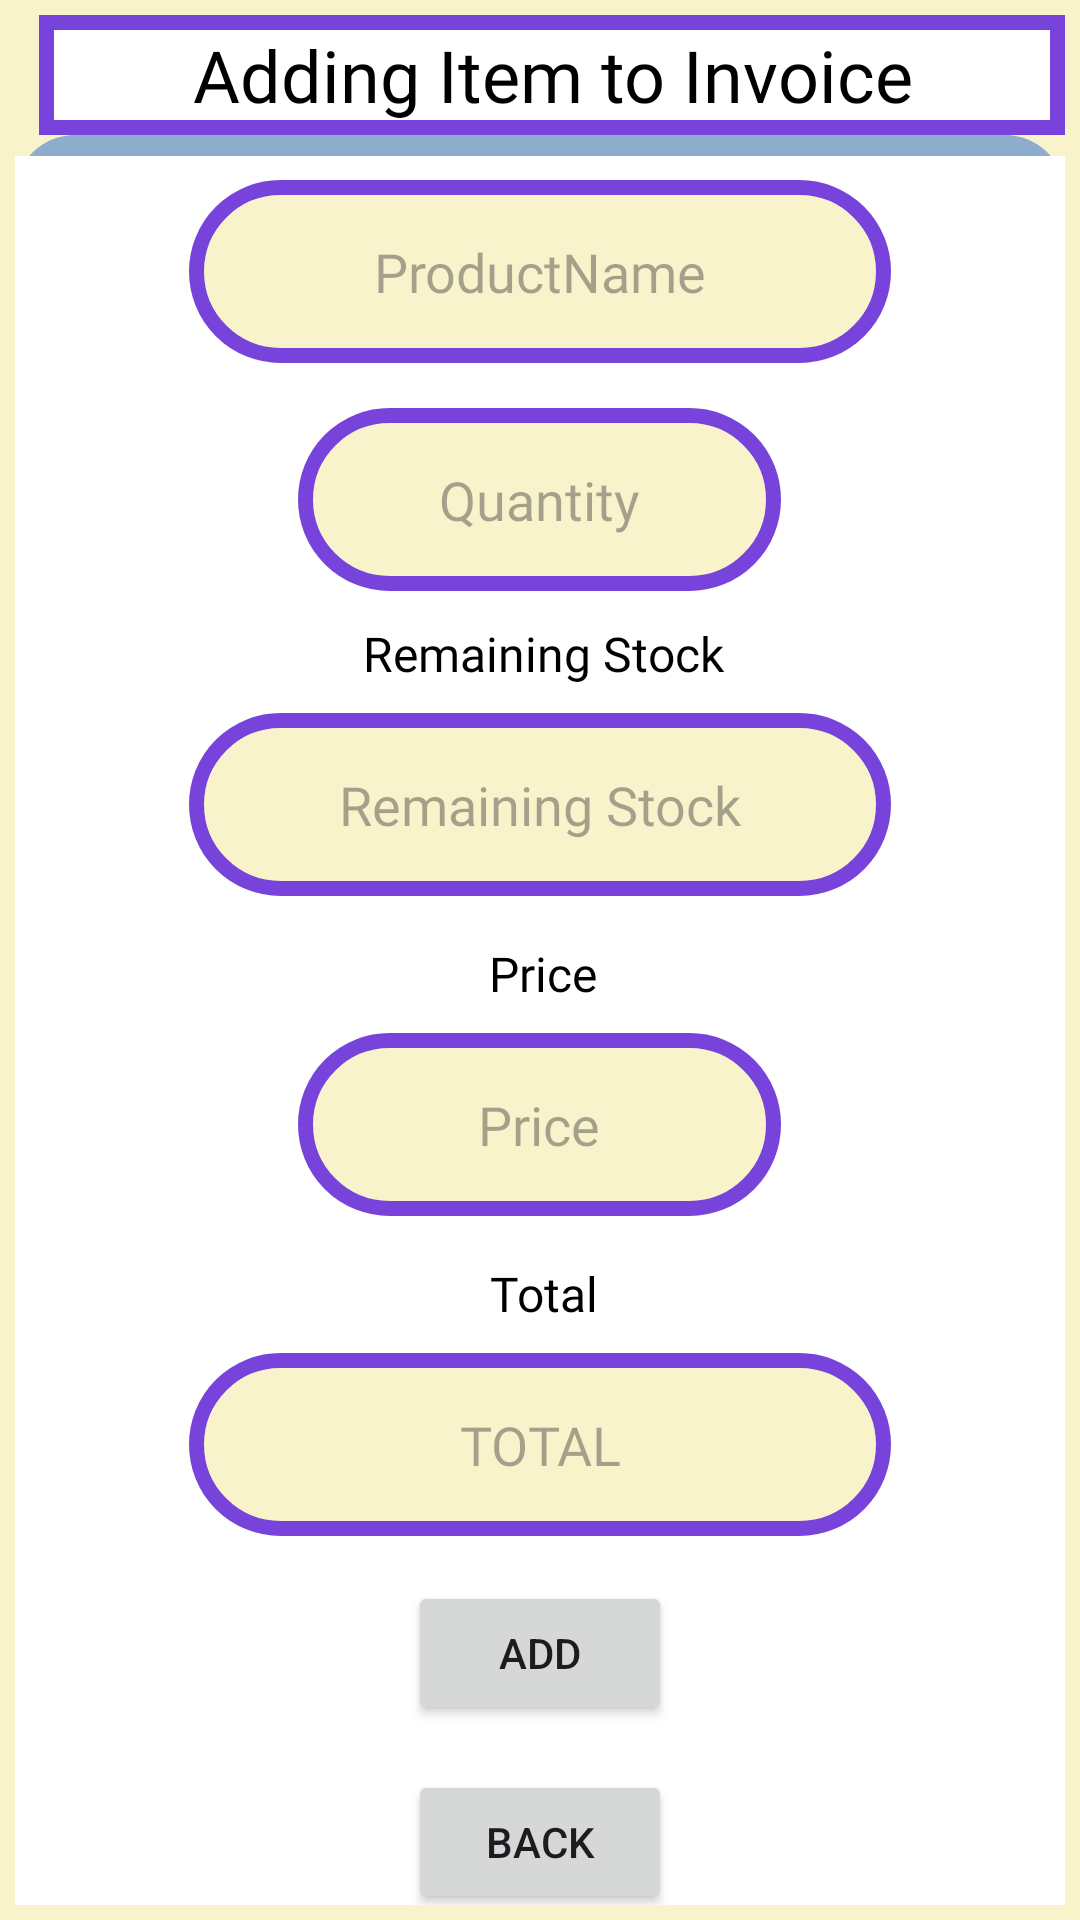

The Android layout XML behind this screen, and the referenced resources:
<!-- AndroidManifest.xml: application theme Theme.InventorEase_Project -->
<!-- res/layout/custompopupsales.xml -->
<?xml version="1.0" encoding="utf-8"?>
<LinearLayout xmlns:android="http://schemas.android.com/apk/res/android"
    android:id="@+id/CDSales"
    android:layout_width="350dp"
    android:layout_height="680dp"
    android:layout_gravity="center"
    android:background="#F9F3CC"
    android:orientation="vertical"
    android:padding="5dp"
    >

    <TextView
        android:layout_width="342dp"
        android:layout_height="40dp"
        android:layout_gravity="end"

        android:background="@drawable/actvsalesentrylayout"
        android:fontFamily="@font/bebas_neue"
        android:gravity="center"
        android:text="Adding Item to Invoice"
        android:textColor="@color/black"
        android:textSize="24sp" />

    <LinearLayout
        android:id="@+id/custompopupL"
        android:layout_width="match_parent"
        android:layout_height="630dp"
        android:background="@drawable/plisttxtvlayout"
        android:orientation="vertical">


        <EditText
            android:id="@+id/productsalesET"
            android:layout_width="234dp"
            android:layout_height="61dp"
            android:layout_gravity="center"
            android:layout_marginTop="15dp"
            android:background="@drawable/buttonborderdashboards"
            android:fontFamily="@font/bebas_neue"
            android:gravity="center"
            android:hint="ProductName"
            android:textColor="@color/black" />

        <EditText
            android:id="@+id/quantitysoldET"
            android:layout_width="161dp"
            android:layout_height="61dp"
            android:layout_gravity="center"
            android:layout_marginTop="15dp"
            android:background="@drawable/buttonborderdashboards"
            android:fontFamily="@font/bebas_neue"
            android:gravity="center"
            android:hint="Quantity"
            android:inputType="number"
            android:textColor="@color/black" />

        <TextView
            android:id="@+id/txtrs"
            android:layout_width="132dp"
            android:layout_height="wrap_content"
            android:layout_gravity="center"
            android:layout_marginStart="1dp"
            android:layout_marginTop="10dp"
            android:fontFamily="@font/bebas_neue"
            android:gravity="center"
            android:text="Remaining Stock"
            android:textColor="@color/black"
            android:textSize="16sp">

        </TextView>

        <EditText
            android:id="@+id/remainingquantityET"
            android:layout_width="234dp"
            android:layout_height="61dp"
            android:layout_gravity="center"
            android:layout_marginTop="9dp"
            android:background="@drawable/buttonborderdashboards"
            android:fontFamily="@font/bebas_neue"
            android:gravity="center"
            android:hint="Remaining Stock"
            android:textColor="@color/black" />

        <TextView
            android:id="@+id/txttotal"
            android:layout_width="132dp"
            android:layout_height="wrap_content"
            android:layout_gravity="center"
            android:layout_marginStart="1dp"
            android:layout_marginTop="15dp"
            android:fontFamily="@font/bebas_neue"
            android:gravity="center"
            android:text="Price"
            android:textColor="@color/black"
            android:textSize="16sp">

        </TextView>

        <EditText
            android:id="@+id/pricesoldET"
            android:layout_width="161dp"
            android:layout_height="61dp"
            android:layout_gravity="center"
            android:layout_marginTop="9dp"
            android:background="@drawable/buttonborderdashboards"
            android:fontFamily="@font/bebas_neue"
            android:gravity="center"
            android:hint="Price" />

        <TextView
            android:id="@+id/txtprice"
            android:layout_width="132dp"
            android:layout_height="wrap_content"
            android:layout_gravity="center"
            android:layout_marginStart="1dp"
            android:layout_marginTop="15dp"
            android:fontFamily="@font/bebas_neue"
            android:gravity="center"
            android:text="Total"
            android:textColor="@color/black"
            android:textSize="16sp">

        </TextView>

        <EditText
            android:id="@+id/totalsoldET"
            android:layout_width="234dp"
            android:layout_height="61dp"
            android:layout_gravity="center"
            android:layout_marginTop="9dp"
            android:background="@drawable/buttonborderdashboards"
            android:fontFamily="@font/bebas_neue"
            android:gravity="center"
            android:hint="TOTAL" />


        <Button
            android:id="@+id/addsales"
            android:layout_width="wrap_content"
            android:layout_height="wrap_content"
            android:layout_gravity="center"
            android:layout_marginTop="15dp"
            android:gravity="center"
            android:text="Add" />

        <Button
            android:id="@+id/backsales"
            android:layout_width="wrap_content"
            android:layout_height="wrap_content"
            android:layout_gravity="center"
            android:layout_marginTop="15dp"
            android:gravity="center"
            android:text="Back" />


    </LinearLayout>

</LinearLayout>
<!-- resources referenced by this layout -->
<resources>
  <!-- drawable actvsalesentrylayout (drawable) -->
  <?xml version="1.0" encoding="utf-8"?>
  <shape xmlns:android="http://schemas.android.com/apk/res/android"
      android:shape ="rectangle">
  
      <solid
          android:color="@color/white">
  
      </solid>
  
      <stroke
          android:width="5dp"
          android:color="#7743DB">
  
      </stroke>
  
  </shape>
  <!-- drawable buttonborderdashboards (drawable) -->
  <?xml version="1.0" encoding="utf-8"?>
  <shape xmlns:android="http://schemas.android.com/apk/res/android"
      android:shape ="rectangle">
  
      <solid
          android:color="#F9F3CC">
  
      </solid>
  
      <stroke
          android:width="5dp"
          android:color="#7743DB">
  
      </stroke>
  
      <corners
          android:radius="45dp">
  
      </corners>
  </shape>
  <!-- drawable plisttxtvlayout (drawable) -->
  <?xml version="1.0" encoding="utf-8"?>
  <layer-list xmlns:android="http://schemas.android.com/apk/res/android">
     <item>
  
     <shape android:shape="rectangle">
      <solid android:color="#8EACCD"/>
      <corners android:radius = "20dp"/>
  
  </shape>
  </item>
  
  <item
  android:left = "0dp"
  android:right = "0dp"
      android:top = "7dp"
      android:bottom = "10dp">
  <shape android:shape="rectangle">
      <solid android:color="@color/white">
          <corners android:radius = "35dp">
  
          </corners>
      </solid>
  </shape>
  
      </item>
  
  </layer-list>
  <style name="Theme.InventorEase_Project" parent="Base.Theme.InventorEase_Project" />
  <style name="Base.Theme.InventorEase_Project" parent="Theme.Material3.DayNight.NoActionBar">
          
          
      </style>
  <!-- not gathered from this repository: default colours our renderer supplied (Android Studio template values) -->
  <color name="black">#FF000000</color>
  <color name="white">#FFFFFFFF</color>
</resources>
